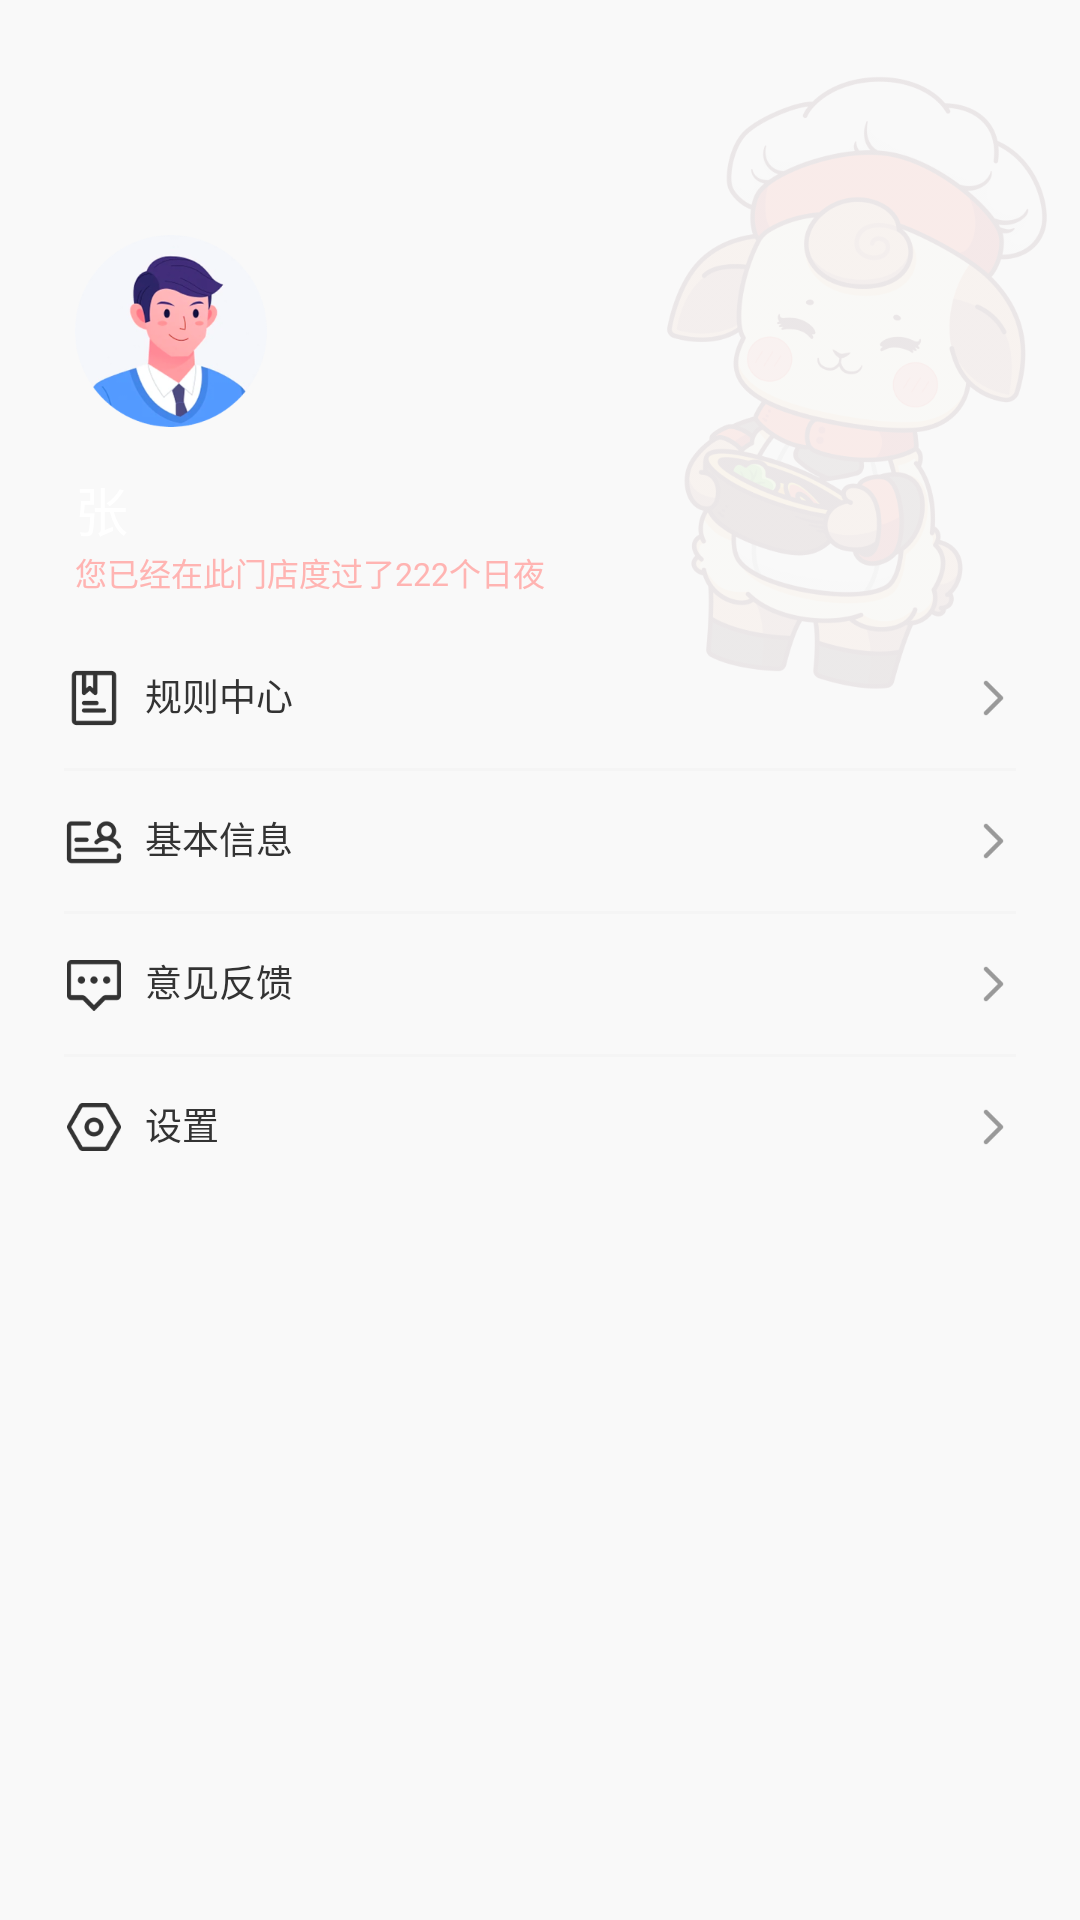

Here is an Android app screen rendered from its layout file. Give the layout XML and the strings, colors and styles it references.
<!-- AndroidManifest.xml: application theme Theme.Wuweiyangxian -->
<!-- res/layout/fragment_mine.xml -->
<?xml version="1.0" encoding="utf-8"?>
<RelativeLayout xmlns:android="http://schemas.android.com/apk/res/android"
    xmlns:app="http://schemas.android.com/apk/res-auto"
    xmlns:tools="http://schemas.android.com/tools"
    android:layout_width="match_parent"
    android:layout_height="match_parent"
    android:background="@color/gray_f9"
    tools:context=".fragment.MineFragment">

    <View
        android:id="@+id/view"
        android:layout_width="match_parent"
        android:layout_height="@dimen/dp_269"
        app:bl_corners_bottomLeftRadius="@dimen/dp_26"
        app:bl_corners_bottomRightRadius="@dimen/dp_26"
        app:bl_solid_color="@color/red_e6" />

    <ImageView
        android:layout_width="wrap_content"
        android:layout_height="wrap_content"
        android:layout_alignBottom="@id/view"
        android:layout_alignParentEnd="true"
        android:src="@mipmap/icon_mine_top" />

    <ImageView
        android:id="@+id/iv_head"
        android:layout_width="wrap_content"
        android:layout_height="wrap_content"
        android:layout_marginStart="@dimen/dp_28"
        android:layout_marginTop="@dimen/dp_88"
        android:src="@mipmap/icon_mine_head" />

    <LinearLayout
        android:id="@+id/ll_name"
        android:layout_width="wrap_content"
        android:layout_height="wrap_content"
        android:layout_below="@id/iv_head"
        android:layout_marginStart="@dimen/dp_28"
        android:layout_marginTop="@dimen/dp_16"
        android:orientation="vertical">

        <TextView
            android:layout_width="wrap_content"
            android:layout_height="wrap_content"
            android:text="张"
            android:textColor="@color/white"
            android:textSize="@dimen/sp_20" />

        <TextView
            android:layout_width="wrap_content"
            android:layout_height="wrap_content"
            android:text="您已经在此门店度过了222个日夜"
            android:textColor="@color/red_ffb"
            android:textSize="@dimen/sp_12" />
    </LinearLayout>

    <LinearLayout
        android:layout_width="match_parent"
        android:layout_height="wrap_content"
        android:layout_below="@id/ll_name"
        android:layout_marginStart="@dimen/dp_12"
        android:layout_marginTop="@dimen/dp_12"
        android:layout_marginEnd="@dimen/dp_12"
        android:orientation="vertical"
        android:paddingStart="@dimen/dp_12"
        android:paddingEnd="@dimen/dp_12"
        app:bl_corners_radius="@dimen/dp_8"
        app:bl_solid_color="@color/white">

        <TextView
            android:id="@+id/tv_rule"
            android:layout_width="match_parent"
            android:layout_height="wrap_content"
            android:layout_marginTop="@dimen/dp_15"
            android:layout_marginBottom="@dimen/dp_15"
            android:drawableStart="@mipmap/icon_mine_rule_center"
            android:drawableEnd="@mipmap/icon_gray_right_back"
            android:drawablePadding="@dimen/dp_8"
            android:text="规则中心"
            android:textColor="@color/black_33"
            android:textSize="@dimen/sp_14" />

        <View
            android:layout_width="match_parent"
            android:layout_height="@dimen/dp_1"
            android:background="@color/gray_f5" />

        <TextView
            android:layout_width="match_parent"
            android:layout_height="wrap_content"
            android:layout_marginTop="@dimen/dp_15"
            android:layout_marginBottom="@dimen/dp_15"
            android:drawableStart="@mipmap/icon_mine_basic_information"
            android:drawableEnd="@mipmap/icon_gray_right_back"
            android:drawablePadding="@dimen/dp_8"
            android:text="基本信息"
            android:textColor="@color/black_33"
            android:textSize="@dimen/sp_14" />

        <View
            android:layout_width="match_parent"
            android:layout_height="@dimen/dp_1"
            android:background="@color/gray_f5" />

        <TextView
            android:id="@+id/tv_feedback"
            android:layout_width="match_parent"
            android:layout_height="wrap_content"
            android:layout_marginTop="@dimen/dp_15"
            android:layout_marginBottom="@dimen/dp_15"
            android:drawableStart="@mipmap/icon_mine_feedback"
            android:drawableEnd="@mipmap/icon_gray_right_back"
            android:drawablePadding="@dimen/dp_8"
            android:text="意见反馈"
            android:textColor="@color/black_33"
            android:textSize="@dimen/sp_14" />

        <View
            android:layout_width="match_parent"
            android:layout_height="@dimen/dp_1"
            android:background="@color/gray_f5" />

        <TextView
            android:id="@+id/tv_setting"
            android:layout_width="match_parent"
            android:layout_height="wrap_content"
            android:layout_marginTop="@dimen/dp_15"
            android:layout_marginBottom="@dimen/dp_15"
            android:drawableStart="@mipmap/icon_mine_setting"
            android:drawableEnd="@mipmap/icon_gray_right_back"
            android:drawablePadding="@dimen/dp_8"
            android:text="设置"
            android:textColor="@color/black_33"
            android:textSize="@dimen/sp_14" />

    </LinearLayout>
</RelativeLayout>
<!-- resources referenced by this layout -->
<resources>
  <color name="black_33">#333333</color>
  <color name="gray_f5">#F5F5F5</color>
  <color name="gray_f9">#F9F9F9</color>
  <color name="red_e6">#E63A36</color>
  <color name="red_ffb">#FFB4B2</color>
  <color name="white">#FFFFFFFF</color>
  <dimen name="dp_1">1dp</dimen>
  <dimen name="dp_12">12dp</dimen>
  <dimen name="dp_15">15dp</dimen>
  <dimen name="dp_16">16dp</dimen>
  <dimen name="dp_26">26dp</dimen>
  <dimen name="dp_269">269dp</dimen>
  <dimen name="dp_28">28dp</dimen>
  <dimen name="dp_8">8dp</dimen>
  <dimen name="dp_88">88dp</dimen>
  <dimen name="sp_12">12sp</dimen>
  <dimen name="sp_14">14sp</dimen>
  <dimen name="sp_20">20sp</dimen>
  <!-- mipmap icon_gray_right_back: png bitmap (mipmap-xxxhdpi, 524 bytes) -->
  <!-- mipmap icon_mine_basic_information: png bitmap (mipmap-xxxhdpi, 1586 bytes) -->
  <!-- mipmap icon_mine_feedback: png bitmap (mipmap-xxxhdpi, 1339 bytes) -->
  <!-- mipmap icon_mine_head: png bitmap (mipmap-xxxhdpi, 47592 bytes) -->
  <!-- mipmap icon_mine_rule_center: png bitmap (mipmap-xxxhdpi, 1103 bytes) -->
  <!-- mipmap icon_mine_setting: png bitmap (mipmap-xxxhdpi, 1744 bytes) -->
  <!-- mipmap icon_mine_top: png bitmap (mipmap-xxxhdpi, 115878 bytes) -->
  <style name="Theme.Wuweiyangxian" parent="Theme.MaterialComponents.DayNight.DarkActionBar">
          
          <item name="colorPrimary">@color/purple_500</item>
          <item name="colorPrimaryVariant">@color/purple_700</item>
          <item name="colorOnPrimary">@color/white</item>
          
          <item name="colorSecondary">@color/teal_200</item>
          <item name="colorSecondaryVariant">@color/teal_700</item>
          <item name="colorOnSecondary">@color/black</item>
          
          <item name="android:statusBarColor">?attr/colorPrimaryVariant</item>
          
      </style>
  <color name="purple_500">#FF6200EE</color>
  <color name="purple_700">#FF3700B3</color>
  <color name="teal_200">#FF03DAC5</color>
  <color name="teal_700">#FF018786</color>
  <color name="black">#FF000000</color>
</resources>
